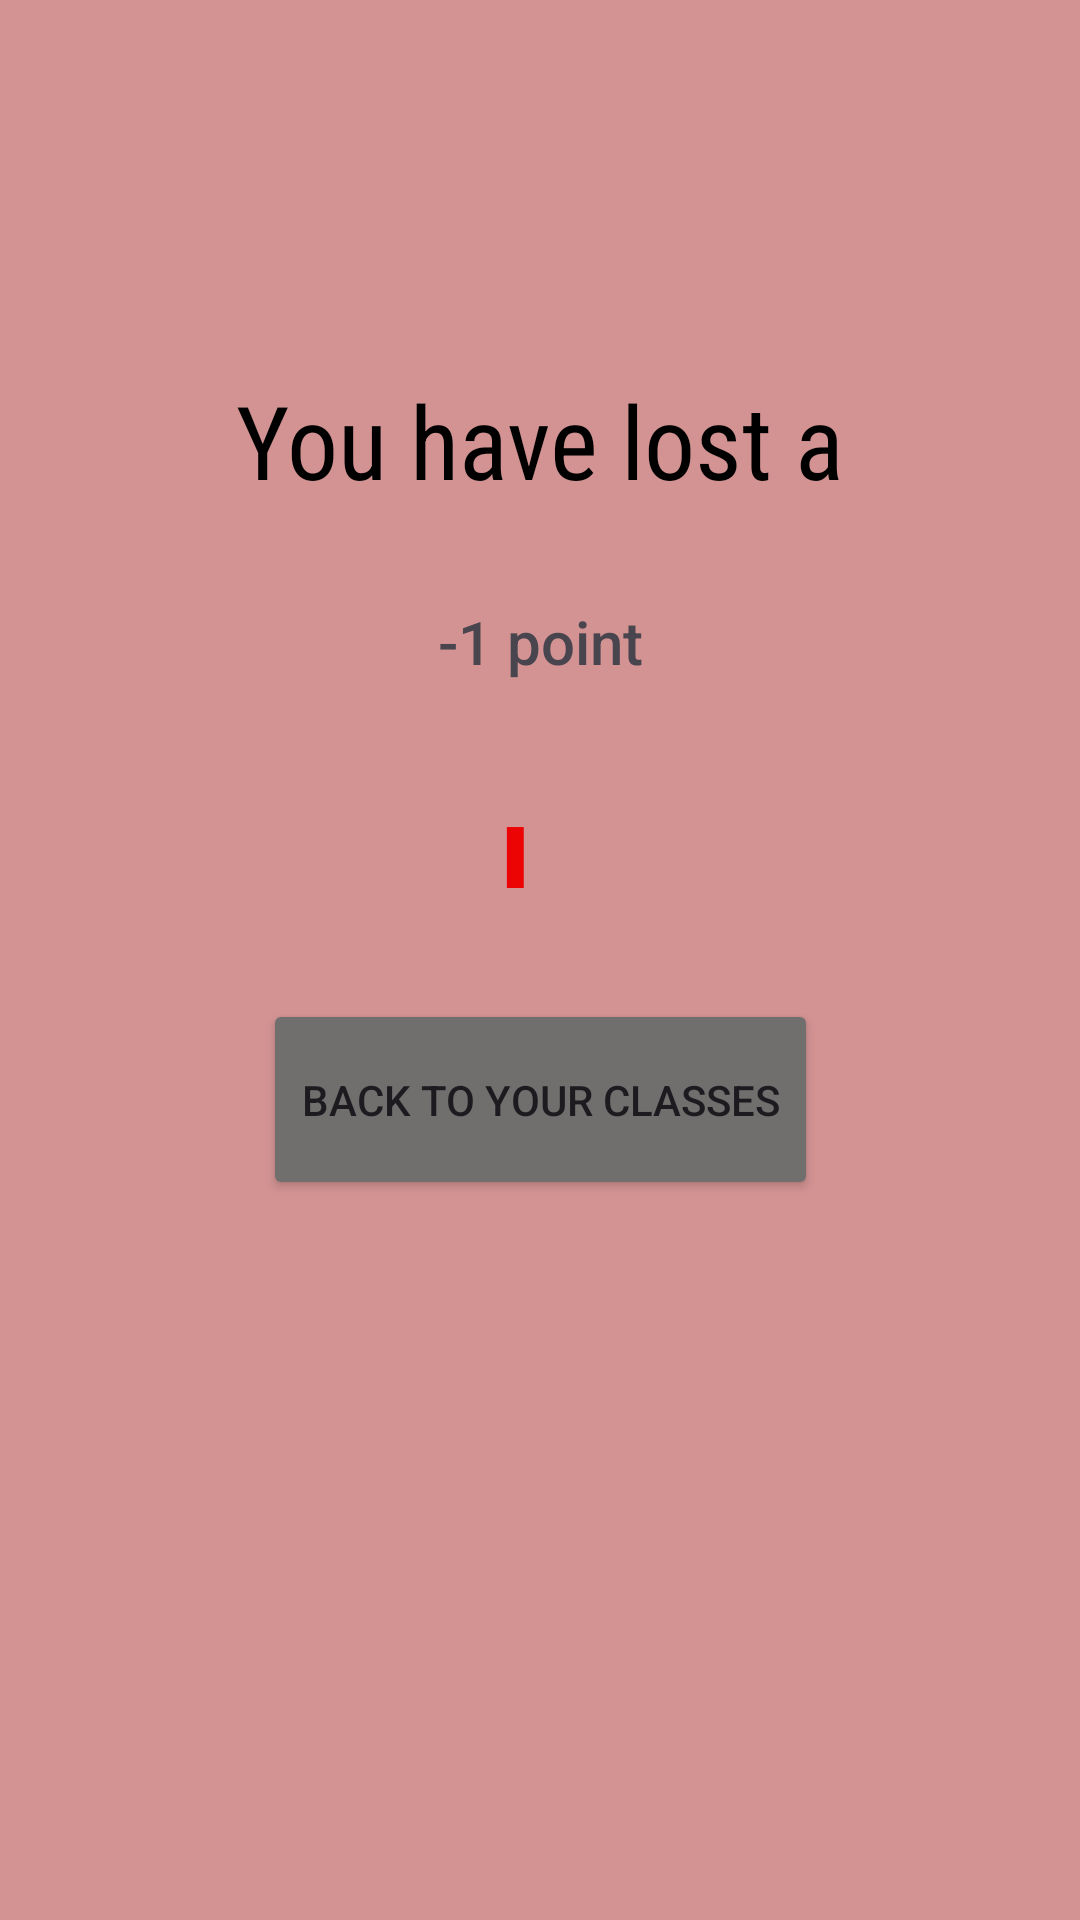

Reconstruct the res/layout file that produces this screen, plus the resources it refers to.
<!-- AndroidManifest.xml: application theme Theme.HERE -->
<!-- res/layout/activity_absent.xml -->
<?xml version="1.0" encoding="utf-8"?>
<androidx.constraintlayout.widget.ConstraintLayout xmlns:android="http://schemas.android.com/apk/res/android"
    xmlns:app="http://schemas.android.com/apk/res-auto"
    xmlns:tools="http://schemas.android.com/tools"
    android:layout_width="match_parent"
    android:layout_height="match_parent"
    android:background="#D39393"
    tools:context=".Absent">

    <TextView
        android:id="@+id/checkInAbsent"
        android:layout_width="0dp"
        android:layout_height="0dp"
        android:layout_marginStart="42dp"
        android:layout_marginTop="124dp"
        android:layout_marginEnd="42dp"
        android:layout_marginBottom="35dp"
        android:fontFamily="sans-serif-condensed"
        android:text="You have lost a point!"
        android:textAlignment="center"
        android:textColor="#000000"
        android:textSize="34sp"
        app:layout_constraintBottom_toTopOf="@+id/textView2"
        app:layout_constraintEnd_toEndOf="parent"
        app:layout_constraintStart_toStartOf="parent"
        app:layout_constraintTop_toTopOf="parent" />

    <TextView
        android:id="@+id/textView2"
        android:layout_width="138dp"
        android:layout_height="0dp"
        android:layout_marginBottom="13dp"
        android:fontFamily="sans-serif-medium"
        android:text="-1 point"
        android:textAlignment="center"
        android:textSize="20sp"
        app:layout_constraintBottom_toTopOf="@+id/textView3"
        app:layout_constraintEnd_toEndOf="parent"
        app:layout_constraintStart_toStartOf="parent"
        app:layout_constraintTop_toBottomOf="@+id/checkInAbsent" />

    <TextView
        android:id="@+id/textView3"
        android:layout_width="0dp"
        android:layout_height="0dp"
        android:layout_marginStart="16dp"
        android:layout_marginEnd="16dp"
        android:layout_marginBottom="37dp"
        android:text="L"
        android:textAlignment="center"
        android:textColor="#EC0303"
        android:textSize="60sp"
        app:layout_constraintBottom_toTopOf="@+id/toClasses2"
        app:layout_constraintEnd_toEndOf="@+id/textView2"
        app:layout_constraintStart_toStartOf="@+id/textView2"
        app:layout_constraintTop_toBottomOf="@+id/textView2" />

    <Button
        android:id="@+id/toClasses2"
        android:layout_width="185dp"
        android:layout_height="67dp"
        android:layout_marginBottom="240dp"
        android:backgroundTint="#716E6E"
        android:onClick="goToClassList"
        android:text="Back to your Classes"
        app:layout_constraintBottom_toBottomOf="parent"
        app:layout_constraintEnd_toEndOf="parent"
        app:layout_constraintStart_toStartOf="parent"
        app:layout_constraintTop_toBottomOf="@+id/textView3" />
</androidx.constraintlayout.widget.ConstraintLayout>
<!-- resources referenced by this layout -->
<resources>
  <style name="Theme.HERE" parent="Base.Theme.HERE" />
  <style name="Base.Theme.HERE" parent="Theme.Material3.DayNight.NoActionBar">
          
          
      </style>
</resources>
